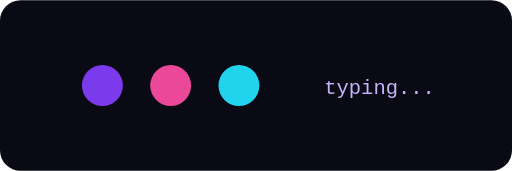
t = 0.00 s
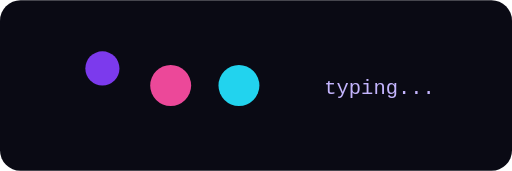
t = 0.15 s
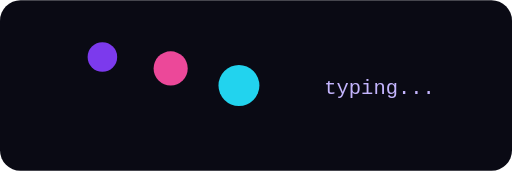
t = 0.35 s
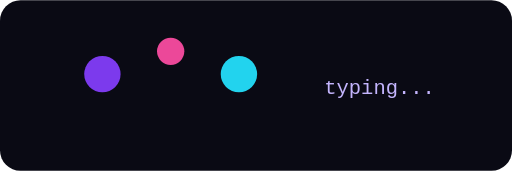
t = 0.50 s
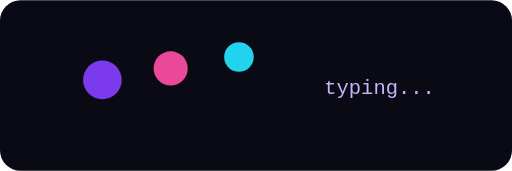
t = 0.65 s
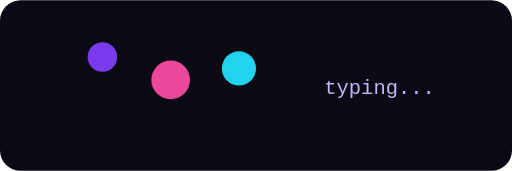
t = 0.85 s

The animated SVG that drew these frames (rendered in a browser with its animation timeline set to each time). Animation: 6 SMIL elements (animate=6); one cycle of 1.00 s, repeats indefinitely.

<svg xmlns="http://www.w3.org/2000/svg" width="300" height="100" viewBox="0 0 300 100">
  <rect width="300" height="100" rx="12" fill="#0a0a14"/>
  <circle cx="60" cy="50" r="12" fill="#7c3aed">
    <animate attributeName="cy" values="50;30;50" dur="0.6s" repeatCount="indefinite"/>
    <animate attributeName="r" values="12;8;12" dur="0.6s" repeatCount="indefinite"/>
  </circle>
  <circle cx="100" cy="50" r="12" fill="#ec4899">
    <animate attributeName="cy" values="50;30;50" dur="0.6s" repeatCount="indefinite" begin="0.2s"/>
    <animate attributeName="r" values="12;8;12" dur="0.6s" repeatCount="indefinite" begin="0.2s"/>
  </circle>
  <circle cx="140" cy="50" r="12" fill="#22d3ee">
    <animate attributeName="cy" values="50;30;50" dur="0.6s" repeatCount="indefinite" begin="0.4s"/>
    <animate attributeName="r" values="12;8;12" dur="0.6s" repeatCount="indefinite" begin="0.4s"/>
  </circle>
  <text x="190" y="55" font-size="12" fill="#c4b5fd" font-family="ui-monospace,'SF Mono',monospace">typing...</text>
</svg>
